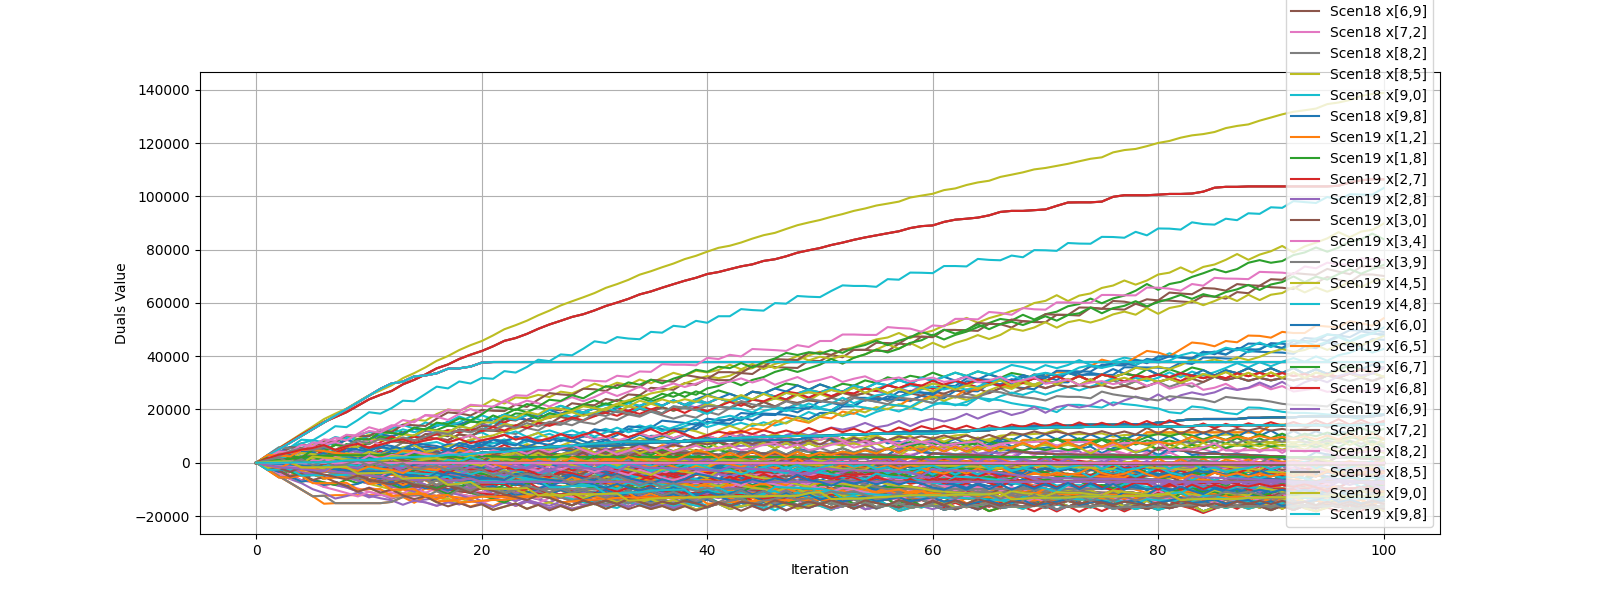

The data file committed next to this chart (first rows):
iteration, ('Scen0', 'x[1,2]'), ('Scen0', 'x[1,8]'), ('Scen0', 'x[2,7]'), ('Scen0', 'x[2,8]'), ('Scen0', 'x[3,0]'), ('Scen0', 'x[3,4]'), ('Scen0', 'x[3,9]'), ('Scen0', 'x[4,5]'), ('Scen0', 'x[4,8]'), ('Scen0', 'x[6,0]'), ('Scen0', 'x[6,5]'), ('Scen0', 'x[6,7]'), ('Scen0', 'x[6,8]'), ('Scen0', 'x[6,9]'), ('Scen0', 'x[7,2]'), ('Scen0', 'x[8,2]'), ('Scen0', 'x[8,5]'), ('Scen0', 'x[9,0]'), ('Scen0', 'x[9,8]'), ('Scen1', 'x[1,2]'), ('Scen1', 'x[1,8]'), ('Scen1', 'x[2,7]'), ('Scen1', 'x[2,8]')
0, 0.0, 0.0, 0.0, 0.0, 0.0, 0.0, 0.0, 0.0, 0.0, 0.0, 0.0, 0.0, 0.0, 0.0, 0.0, 0.0, 0.0, 0.0, 0.0, 0.0, 0.0, 0.0, 0.0
1, 2520, -2520, 0.0, 2520, 2100, -330, -1830, -60.0, -270, -120.0, -1050, 0.0, 1590, -1050, 0.0, 0.0, 1050, 270, 0.0, -480, 480, 0.0, -480
2, 5040, -5040, 0.0, 5040, 4050, -660, -3450, -180.0, -480, -330.0, 900.0, 0.0, 60.0, 1200, 0.0, 0.0, -1050, 480, 0.0, -960, 960, 0.0, -960
3, 7560, -7560, 0.0, 7560, 2580, 1950, -4650, -240.0, 2190, 2400, -90, 0.0, -2220, 1080, 0.0, 0.0, -120, 480, -2940, -1440, 1440, 0.0, -1440
4, 10080, -10080, 0.0, 10080, 4260, 1560, -6630, -360.0, 1920, 1920, -1620, 0.0, -1080, 660, 0.0, 0.0, 1320, 1170, -2880, -1920, 1920, 0.0, -1920
5, 12600, -12600, 0.0, 12600, 5490, 960.0, -7260, -630.0, 1590, 1800, 780.0, 0.0, -3480, 3240, 0.0, 0.0, -930, 1320, -2880, -2400, 2400, 0.0, -2400
6, 15120, -12390, 0.0, 15120, 7590, 270.0, -9090, -1110, 1380, 1380, -450, 0.0, -2370, 2760, 0.0, 0.0, 660, 1320, -2820, -2880, 2610, 0.0, -2880
7, 17640, -12180, 0.0, 17640, 6660, -870.0, -7200, -1290, 420.0, 3690, -1230, 0.0, -1200, 2280, 0.0, 0.0, 1560, 1320, -2610, -3360, 2820, 0.0, -3360
8, 20160, -12180, 0.0, 20160, 8700, -2010, -8370, -1650, -660, 3180, -1980, 0.0, 210, 1500, 0.0, 0.0, 2490, 1470, -2100, -3840, 2820, 0.0, -3840
9, 22680, -12180, 0.0, 22680, 7260, 390.0, -9660, 1020, 1860, 5910, -3090, 0.0, -1890, 1080, 0.0, 0.0, 810, 1890, -4980, -4320, 2820, 0.0, -4320
10, 25200, -12180, 0.0, 25200, 8640, -210.0, -10920, 960.0, 1320, 5700, -1410, 0.0, -3420, 2910, 0.0, 0.0, -1020, 2100, -4920, -4800, 2820, 0.0, -4800
11, 27720, -12180, 0.0, 27720, 10680, -1530, -11970, 420, 120, 5580, -2250, 0.0, -2250, 2340, 0.0, 0.0, 180, 2100, -4500, -5280, 2820, 0.0, -5280
12, 29760, -11700, 0.0, 29760, 9900, -3060, -10020, -480, -930, 8160, -2730, 0.0, -1050, 1440, 0.0, 0.0, 1500, 2460, -4140, -6240, 3300, 0.0, -6240
13, 30450, -9870, 0.0, 30450, 11220, -3570, -11490, -720, -1260, 7620, -900, 0.0, -3240, 4020, 0.0, 0.0, -270, 3000, -4020, -5550, 2130, 0.0, -5550
14, 32400, -12030, 0.0, 32400, 9750, -4890, -9540, -930, -2370, 10230, -1800, 0.0, -1650, 3180, 0.0, 0.0, 630, 3270, -3870, -6600, 2970, 0.0, -6600
15, 32760, -9660, 0.0, 32760, 12120, -5850, -11280, -1200, -3210, 9450, -2220, 0.0, -600, 2910, 0.0, 0.0, 1200, 3270, -3600, -6240, 2340, 0.0, -6240
16, 33570, -10680, 0.0, 33570, 10830, -3570, -9540, 1560, -3750, 12030, -2730, 0.0, -2820, 2700, 0.0, 0.0, -1230, 3420, -3390, -5430, 1320, 0.0, -5430
17, 35280, -12600, 0.0, 35280, 12210, -5130, -10230, 900, -4950, 11460, -4020, 0.0, -1380, 1950, 0.0, 0.0, 240, 3690, -3090, -6720, 2400, 0.0, -6720
18, 35430, -10020, 0.0, 35430, 11370, -3060, -11850, 510, -2700, 13650, -4560, 0.0, -3060, 1380, 0.0, 0.0, 1110, 4170, -5910, -6570, 1980, 0.0, -6570
19, 36090, -10680, 0.0, 36090, 12690, -4440, -12630, -270, -3870, 12870, -2610, 0.0, -1650, 750, 0.0, 0.0, -330, 4740, -5700, -5910, 1320, 0.0, -5910
20, 37590, -12390, 0.0, 37590, 14790, -6060, -11190, -1170, -5310, 12180, -2730, 0.0, -600, 390, 0.0, 0.0, 510, 5220, -5250, -7410, 2610, 0.0, -7410
21, 37800, -9660, 0.0, 37800, 13380, -4290, -8940, 1500, -6210, 15060, -3270, 0.0, -2700, 30, 0.0, 0.0, -1740, 5220, -4980, -7200, 2340, 0.0, -7200
22, 37800, -9870, 0.0, 37800, 15060, -5250, -10080, 1380, -6900, 14550, -4770, 0.0, -1500, -720, 0.0, 0.0, -240, 5220, -4920, -7200, 2130, 0.0, -7200
23, 37800, -9870, 0.0, 37800, 17100, -7200, -10860, 840, -8370, 13770, -2490, 0.0, -3270, 1320, 0.0, 0.0, -2160, 5220, -4410, -7200, 2130, 0.0, -7200
24, 37800, -9870, 0.0, 37800, 15990, -5640, -12120, -60, -6690, 16020, -2760, 0.0, -5310, 1110, 0.0, 0.0, -1110, 5490, -6930, -7200, 2130, 0.0, -7200
25, 37800, -9870, 0.0, 37800, 17820, -6750, -13380, -330, -7680, 15090, -4530, 0.0, -3810, 330, 0.0, 0.0, 750, 5760, -6570, -7200, 2130, 0.0, -7200
26, 37800, -9870, 0.0, 37800, 16830, -5100, -11610, -870, -5910, 17640, -5370, 0.0, -5880, 120, 0.0, 0.0, 1860, 5820, -8940, -7200, 2130, 0.0, -7200
27, 37800, -9870, 0.0, 37800, 18360, -6720, -12030, -1350, -6960, 17190, -3330, 0.0, -4230, -930, 0.0, 0.0, 180, 5820, -8880, -7200, 2130, 0.0, -7200
28, 37800, -9870, 0.0, 37800, 17010, -5280, -9930, 1320, -8400, 19380, -3960, 0.0, -5850, -1620, 0.0, 0.0, -2070, 6180, -8550, -7200, 2130, 0.0, -7200
29, 37800, -9870, 0.0, 37800, 18870, -7260, -11040, 780, -9900, 18180, -5280, 0.0, -4470, -1950, 0.0, 0.0, -390, 6180, -8190, -7200, 2130, 0.0, -7200
30, 37800, -9870, 0.0, 37800, 20460, -8820, -11730, 570, -11310, 17520, -3330, 0.0, -6330, 720, 0.0, 0.0, -2190, 6180, -7830, -7200, 2130, 0.0, -7200
31, 37800, -9870, 0.0, 37800, 18810, -7170, -12450, -60, -9360, 19740, -4710, 0.0, -8280, 510, 0.0, 0.0, -600, 6300, -10560, -7200, 2130, 0.0, -7200
32, 37800, -9870, 0.0, 37800, 20610, -8880, -10650, -840, -10950, 19020, -2970, 0.0, -6750, -360, 0.0, 0.0, -1830, 6450, -10200, -7200, 2130, 0.0, -7200
33, 37800, -9870, 0.0, 37800, 19410, -7500, -11430, -1380, -9360, 21150, -3870, 0.0, -8400, -780, 0.0, 0.0, -570, 6780, -13080, -7200, 2130, 0.0, -7200
34, 37800, -9870, 0.0, 37800, 21330, -8820, -12450, -1650, -10410, 20280, -4770, 0.0, -6990, -1740, 0.0, 0.0, 540, 6930, -13080, -7200, 2130, 0.0, -7200
35, 37800, -9870, 0.0, 37800, 22980, -10710, -10590, -1890, -12120, 19170, -3180, 0.0, -5370, -1890, 0.0, 0.0, -990, 7500, -13080, -7200, 2130, 0.0, -7200
36, 37800, -9870, 0.0, 37800, 21390, -9300, -11430, -2190, -10620, 20790, -4110, 0.0, -7230, -2010, 0.0, 0.0, -180, 7710, -13080, -7200, 2130, 0.0, -7200
37, 37800, -9870, 0.0, 37800, 23430, -10980, -11850, -2610, -12240, 19560, -2250, 0.0, -5790, -2220, 0.0, 0.0, -1680, 7860, -13020, -7200, 2130, 0.0, -7200
38, 37800, -9870, 0.0, 37800, 21690, -9690, -9390, -60, -13560, 20850, -3420, 0.0, -7290, -2220, 0.0, 0.0, -3240, 7920, -12960, -7200, 2130, 0.0, -7200
39, 37800, -9870, 0.0, 37800, 20790, -8580, -10170, -750, -12330, 22890, -4470, 0.0, -8970, -2430, 0.0, 0.0, -1710, 7980, -12450, -7200, 2130, 0.0, -7200
40, 37800, -9870, 0.0, 37800, 22380, -10170, -11700, -1470, -13770, 22140, -5100, 0.0, -7650, -2640, 0.0, 0.0, -480, 8190, -12390, -7200, 2130, 0.0, -7200
41, 37800, -9870, 0.0, 37800, 24150, -12420, -11970, -2010, -15330, 21030, -4200, 0.0, -6360, -3090, 0.0, 0.0, -1260, 8190, -12120, -7200, 2130, 0.0, -7200
42, 37800, -9870, 0.0, 37800, 22860, -11340, -12360, -2010, -14550, 23490, -5220, 0.0, -7140, -4500, 0.0, 0.0, -360, 8340, -14790, -7200, 2130, 0.0, -7200
43, 37800, -9870, 0.0, 37800, 24330, -13290, -12840, -2340, -13350, 22410, -3930, 0.0, -9030, -2100, 0.0, 0.0, -1380, 8340, -14670, -7200, 2130, 0.0, -7200
44, 37800, -9870, 0.0, 37800, 23670, -12540, -11100, -2700, -11880, 23760, -4920, 0.0, -10230, -2310, 0.0, 0.0, -510, 8400, -14370, -7200, 2130, 0.0, -7200
45, 37800, -9870, 0.0, 37800, 26040, -14250, -11820, -2910, -13590, 22830, -3840, 0.0, -8820, -2520, 0.0, 0.0, -1590, 8400, -14370, -7200, 2130, 0.0, -7200
46, 37800, -9870, 0.0, 37800, 24870, -13620, -12090, -3090, -12720, 24120, -4920, -150.0, -10020, -2730, -150.0, 0.0, -570, 8550, -14220, -7200, 2130, 0.0, -7200
47, 37800, -9870, 0.0, 37800, 23730, -12510, -9960, -300, -14250, 26220, -6750, -150.0, -11910, -3030, -150.0, 0.0, -1590, 8550, -14010, -7200, 2130, 0.0, -7200
48, 37800, -9870, 0.0, 37800, 26040, -14160, -11100, -420, -15840, 25440, -4920, -150.0, -10110, -3870, -150.0, 0.0, -3570, 8610, -13950, -7200, 2130, 0.0, -7200
49, 37800, -9870, 0.0, 37800, 24390, -13260, -12000, -690, -14820, 26460, -6600, -150.0, -10950, -4560, -150.0, 0.0, -1740, 9600, -13950, -7200, 2130, 0.0, -7200
50, 37800, -9870, 0.0, 37800, 26400, -15420, -12750, -840, -13890, 25830, -5190, -150.0, -9480, -5310, -150.0, 0.0, -3270, 9960, -13890, -7200, 2130, 0.0, -7200
51, 37800, -9870, 0.0, 37800, 24960, -14280, -10380, -1530, -12690, 27330, -6030, -150.0, -10920, -5310, -150.0, 0.0, -1800, 10380, -13890, -7200, 2130, 0.0, -7200
52, 37800, -9870, 0.0, 37800, 26640, -16380, -10800, -2430, -14670, 26250, -4830, -150.0, -9540, -5880, -150.0, 0.0, -2580, 10440, -13530, -7200, 2130, 0.0, -7200
53, 37800, -9870, 0.0, 37800, 25950, -15330, -11640, -2640, -13470, 28200, -5610, -150.0, -11220, -5880, -150.0, 0.0, -1650, 10500, -13320, -7200, 2130, 0.0, -7200
54, 37800, -9870, 0.0, 37800, 27900, -17430, -12330, -2640, -15570, 26190, -4320, -150.0, -9750, -6030, -150.0, 0.0, -3060, 10650, -13320, -7200, 2130, 0.0, -7200
55, 37800, -9870, 0.0, 37800, 26910, -16650, -13080, -2970, -14460, 27840, -5520, -150.0, -10920, -6030, -150.0, 0.0, -1710, 11010, -13050, -7200, 2130, 0.0, -7200
56, 37800, -9870, 0.0, 37800, 26070, -15870, -11070, -3090, -13740, 29130, -6600, -150.0, -12690, -6090, -150.0, 0.0, -990, 11220, -13050, -7200, 2130, 0.0, -7200
57, 37800, -9870, 0.0, 37800, 27990, -18120, -11550, -3300, -15990, 27780, -5190, -300.0, -10770, -6450, -300.0, 0.0, -2310, 11430, -13050, -7200, 2130, 0.0, -7200
58, 37800, -9870, 0.0, 37800, 26640, -16920, -12030, -3630, -14460, 29070, -6030, -300.0, -12120, -6660, -300.0, 0.0, -1260, 11790, -13050, -7200, 2130, 0.0, -7200
59, 37800, -9870, 0.0, 37800, 28890, -16200, -12600, -3690, -13740, 28170, -5040, -300.0, -10290, -7860, -300.0, 0.0, -2460, 11790, -13050, -7200, 2130, 0.0, -7200
... 41 more rows
